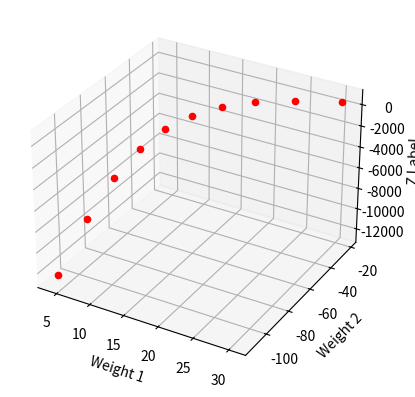

Write the Python code that produced this figure.
from mpl_toolkits.mplot3d import Axes3D
import matplotlib.pyplot as plt
import numpy as np


def function(x, y):
    return (x*x)-(y*y)

def derivate_of_function_x(x): #dx
    return 2*x
def derivate_of_function_y(y): #dy
    return -2*y

fig = plt.figure()
ax = fig.add_subplot(111, projection='3d')

x = 38
y = -18

lr = 0.1

for i in range(10):
    # print(function(x, y))
    print(x, '-', y)
    x += derivate_of_function_x(x) * -1 * lr
    y += derivate_of_function_y(y) * -1 * lr
    ax.scatter(x, y, function(x, y), c="r")

print(x, y, function(x,y))
ax.set_xlabel('Weight 1')
ax.set_ylabel('Weight 2')
ax.set_zlabel('Z Label')

plt.show()